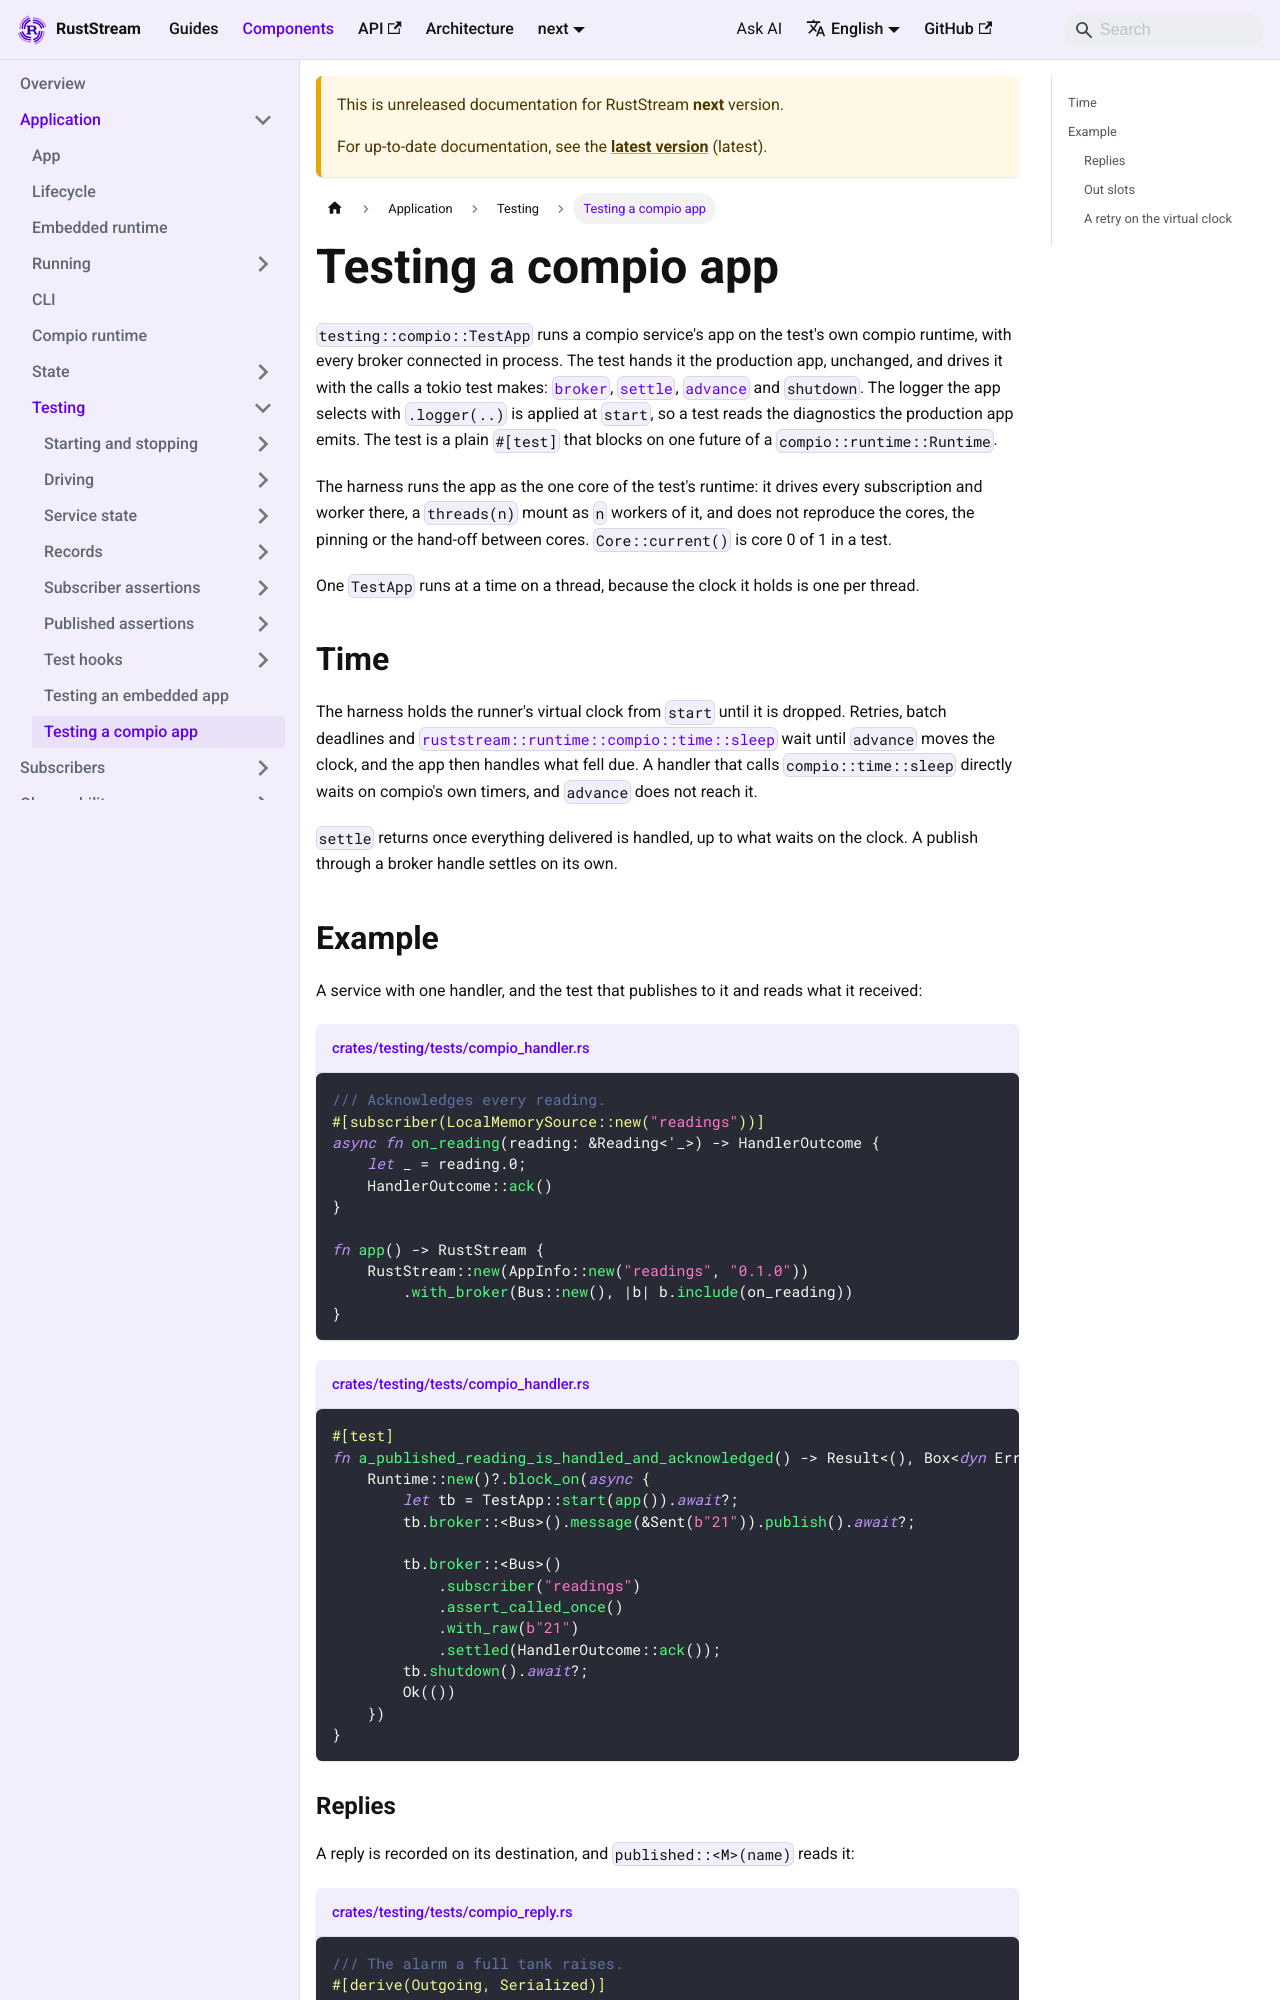

repository: powersemmi/ruststream · page: next/components/application/testing/compio-app/index.html · generator: mkdocs

---
sidebar_position: 9
title: Testing a compio app
description: "TestApp runs a compio service on the test's own compio runtime, with the same broker, settle, advance and Out slot assertions as on tokio."
---
